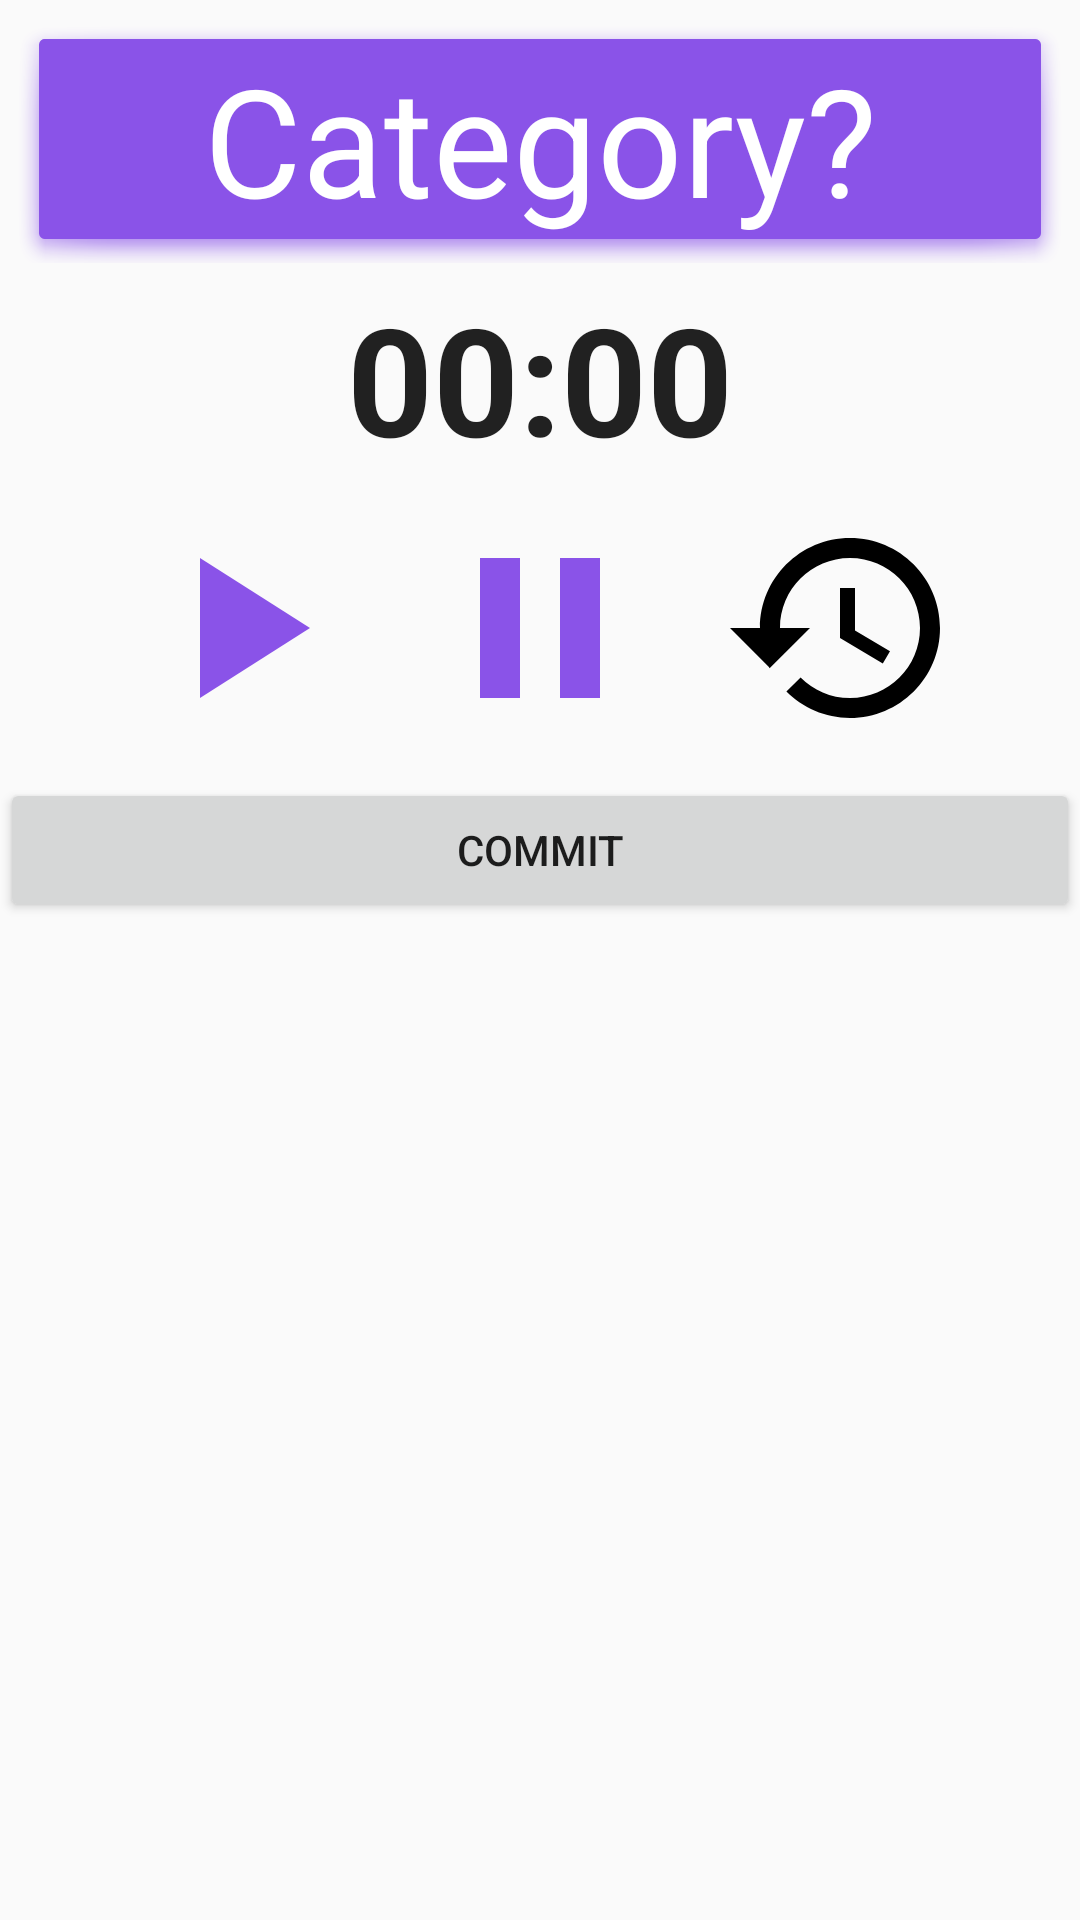

Produce the Android XML layout that renders to this screen, including the resource entries it uses.
<!-- AndroidManifest.xml: application theme AppTheme -->
<!-- res/layout/activity_detail.xml -->
<?xml version="1.0" encoding="utf-8"?>
<LinearLayout xmlns:android="http://schemas.android.com/apk/res/android"
    xmlns:tools="http://schemas.android.com/tools"
    android:id="@+id/activity_detail"
    android:layout_width="match_parent"
    android:layout_height="match_parent"
    android:orientation="vertical"
    tools:context=".DetailActivity">

    <LinearLayout
        android:layout_width="match_parent"
        android:layout_height="wrap_content"
        android:layout_margin="5dp"
        android:gravity="center"
        android:background="@android:drawable/dialog_holo_light_frame"
        android:backgroundTint="@color/primaryColor">

        <TextView
            android:id="@+id/categoryView"
            android:layout_width="wrap_content"
            android:layout_height="wrap_content"
            android:textAlignment="center"
            android:text="@string/category_default_detail_activity"
            android:textColor="@color/primaryTextColor"
            android:textSize="50sp" />

    </LinearLayout>


    <Chronometer
        android:id="@+id/detailChronometer"
        android:layout_width="match_parent"
        android:layout_height="wrap_content"
        android:gravity="center"
        android:text="@string/default_timer"
        android:textSize="50sp"
        android:textStyle="bold" />


    <LinearLayout
        android:layout_width="match_parent"
        android:layout_height="wrap_content"
        android:gravity="center"
        android:orientation="horizontal">

        <ToggleButton
            android:id="@+id/startButton"
            android:layout_width="80dp"
            android:layout_height="80dp"
            android:layout_margin="10dp"
            android:background="@drawable/ic_start_button_selector"
            android:onClick="startButton"
            android:text=""
            android:textOff=""
            android:textOn="" />

        <ToggleButton
            android:id="@+id/pauseButton"
            android:layout_width="80dp"
            android:layout_height="80dp"
            android:layout_margin="10dp"
            android:background="@drawable/ic_pause_button_selector"
            android:onClick="pauseButton"
            android:text=""
            android:textOff=""
            android:textOn="" />

        <ToggleButton
            android:id="@+id/resetButton"
            android:layout_width="80dp"
            android:layout_height="80dp"
            android:layout_margin="10dp"
            android:background="@drawable/ic_reset_button_selector"
            android:onClick="resetButton"
            android:text=""
            android:textOff=""
            android:textOn="" />

    </LinearLayout>

    <Button
        android:id="@+id/commitButton"
        android:layout_width="match_parent"
        android:layout_height="wrap_content"
        android:onClick="commitButton"
        android:text="@string/commit_button" />

    <LinearLayout
        android:layout_width="wrap_content"
        android:layout_height="match_parent"
        android:orientation="horizontal">

        <ToggleButton
            android:id="@+id/favorite_icon"
            android:layout_width="160dp"
            android:layout_height="160dp"
            android:background="@drawable/ic_favorite_heart_selector"
            android:checked="false"
            android:text=""
            android:textOff=""
            android:textOn="" />

        <android.support.v7.widget.RecyclerView
            android:id="@+id/detailRecyclerView"
            android:layout_width="match_parent"
            android:layout_height="match_parent"
            android:padding="12dp"
            android:textSize="20sp">
        </android.support.v7.widget.RecyclerView>
    </LinearLayout>


</LinearLayout>
<!-- resources referenced by this layout -->
<resources>
  <color name="primaryColor">#8a53e8</color>
  <color name="primaryTextColor">#ffffff</color>
  <!-- drawable ic_favorite_heart_selector (drawable) -->
  <?xml version="1.0" encoding="utf-8"?>
  <selector xmlns:android="http://schemas.android.com/apk/res/android">
      <item android:state_checked="true"
          android:drawable="@drawable/ic_favorite_black_24dp" />
      <item android:state_checked="false"
          android:drawable="@drawable/ic_favorite_hollow_black_24dp" />
  </selector>
  <!-- drawable ic_pause_button_selector (drawable) -->
  <?xml version="1.0" encoding="utf-8"?>
  <selector xmlns:android="http://schemas.android.com/apk/res/android">
      <item android:drawable = "@drawable/ic_pause_button"
          android:state_enabled="true"/>
      <item android:drawable="@drawable/ic_pause_button_greyed"
          android:state_enabled="false"/>
  </selector>
  <!-- drawable ic_reset_button_selector (drawable) -->
  <?xml version="1.0" encoding="utf-8"?>
  <selector xmlns:android="http://schemas.android.com/apk/res/android">
      <item android:drawable = "@drawable/ic_reset_button"
          android:state_enabled="true"/>
      <item android:drawable="@drawable/ic_reset_button_greyed"
          android:state_enabled="false"/>
  </selector>
  <!-- drawable ic_start_button_selector (drawable) -->
  <?xml version="1.0" encoding="utf-8"?>
  <selector xmlns:android="http://schemas.android.com/apk/res/android">
      <item android:drawable = "@drawable/ic_start_button"
          android:state_enabled="true"/>
      <item android:drawable="@drawable/ic_start_button_greyed"
          android:state_enabled="false"/>
  </selector>
  <string name="category_default_detail_activity">Category?</string>
  <string name="commit_button">Commit</string>
  <string name="default_timer">00:00:00</string>
  <style name="AppTheme" parent="Theme.AppCompat.DayNight.DarkActionBar">
          
          <item name="colorPrimary">@color/app_bar_background_color</item>
          <item name="colorPrimaryDark">@color/app_bar_background_color</item>
          <item name="colorAccent">@color/app_bar_background_color</item>
          <item name="android:windowAnimationStyle">@style/CustomActivityAnimation</item>
      </style>
  <!-- drawable ic_pause_button (drawable) -->
  <vector xmlns:android="http://schemas.android.com/apk/res/android"
          android:width="50dp"
          android:height="50dp"
          android:viewportWidth="24.0"
          android:viewportHeight="24.0">
      <path
          android:fillColor="#8a53e8"
          android:pathData="M6,19h4L10,5L6,5v14zM14,5v14h4L18,5h-4z"/>
  </vector>
  <!-- drawable ic_pause_button_greyed (drawable) -->
  <vector android:alpha="0.6" android:height="24dp"
      android:viewportHeight="24.0" android:viewportWidth="24.0"
      android:width="24dp" xmlns:android="http://schemas.android.com/apk/res/android">
      <path android:fillColor="#FF000000" android:pathData="M6,19h4L10,5L6,5v14zM14,5v14h4L18,5h-4z"/>
  </vector>
  <!-- drawable ic_start_button (drawable) -->
  <vector xmlns:android="http://schemas.android.com/apk/res/android"
          android:width="50dp"
          android:height="50dp"
          android:viewportWidth="24.0"
          android:viewportHeight="24.0">
      <path
          android:fillColor="#8a53e8"
          android:pathData="M8,5v14l11,-7z"/>
  </vector>
  <!-- drawable ic_start_button_greyed (drawable) -->
  <vector xmlns:android="http://schemas.android.com/apk/res/android"
      android:width="50dp"
      android:height="50dp"
      android:alpha="0.6"
      android:viewportWidth="24.0"
      android:viewportHeight="24.0">
      <path
          android:fillColor="#FF000000"
          android:pathData="M8,5v14l11,-7z" />
  </vector>
  <color name="app_bar_background_color">#6f42c1</color>
</resources>
